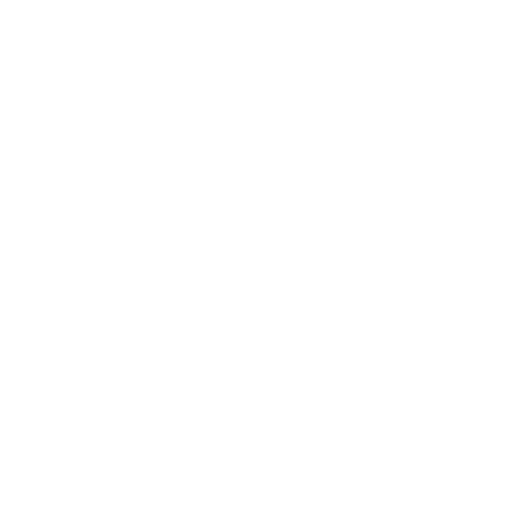
t = 0.00 s
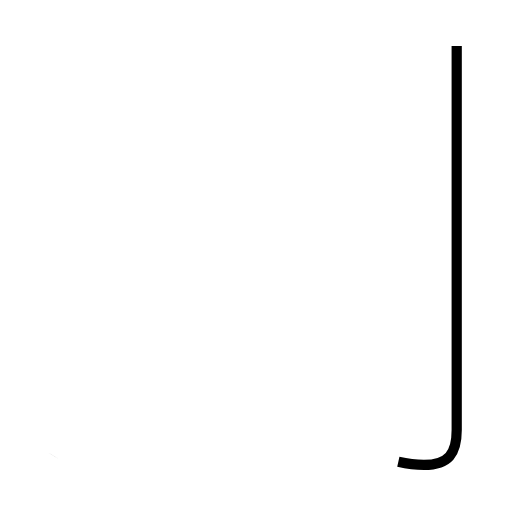
t = 1.36 s
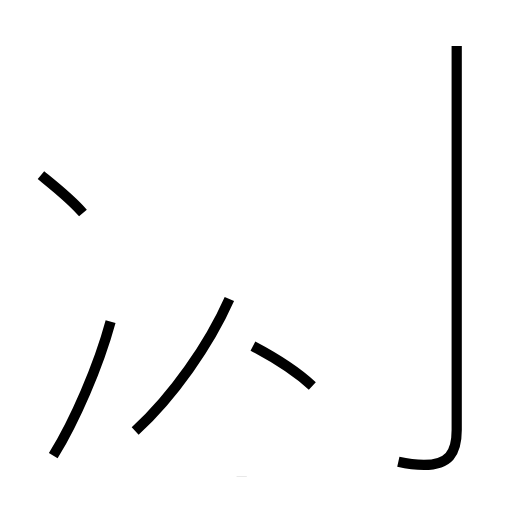
t = 2.65 s
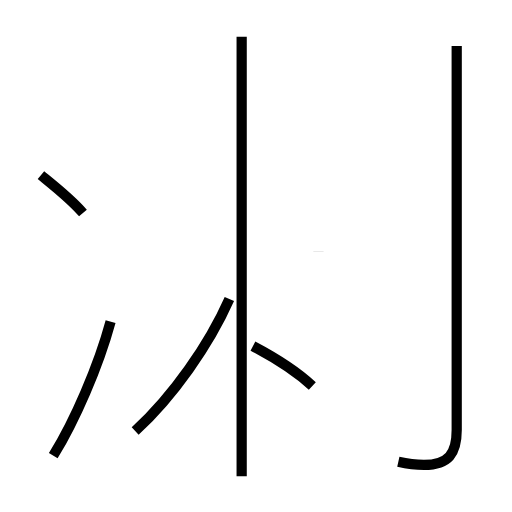
t = 3.93 s
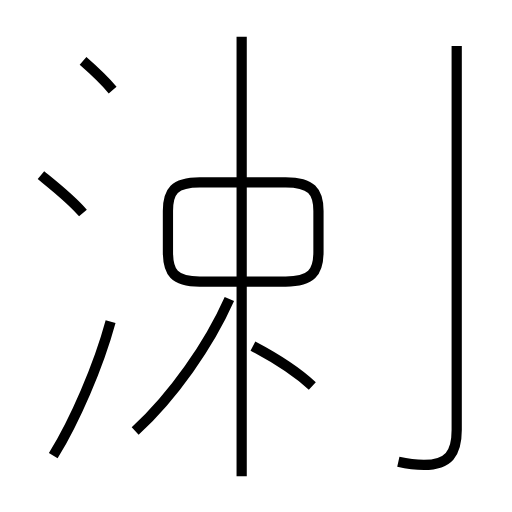
t = 5.40 s
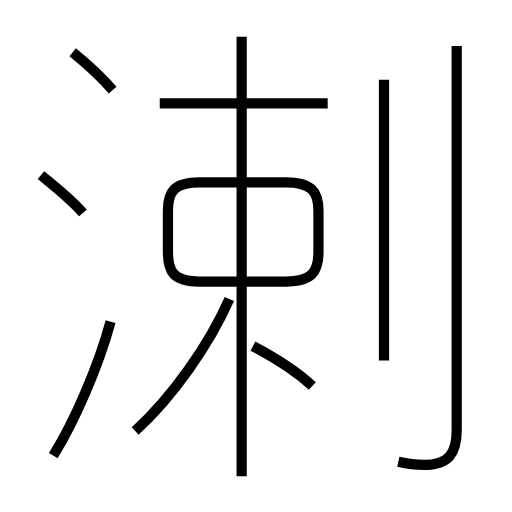
t = 6.75 s

The animated SVG that drew these frames (rendered in a browser with its animation timeline set to each time). Animation: 10 SMIL elements (animate=10); one cycle of 6.75 s.

<?xml version='1.0' encoding='utf-8'?>
<svg viewBox="0.0 -6.0 50.0 50.0" version="1.1" xmlns="http://www.w3.org/2000/svg"><rect x="-1000" y="-1000" width="2000" height="2000" stroke="white" fill="white" /><g style="fill:none;stroke:#000000;stroke-width:1"><path d="M 38.9 1.1 C 39.8 1.3 40.7 1.4 41.4 1.4 C 43.8 1.4 44.6 0.3 44.6 -2.0 L 44.6 -39.5 " transform="translate(0.0 38.0)" stroke-dasharray="45.455615697253336" stroke-dashoffset="45.455615697253336"><animate attributeName="stroke-dashoffset" from="45.455615697253336" to="0" dur="1.3636684709176001s" begin="0s" fill="freeze" /></path><path d="M 5.2 0.5 C 7.3 -2.9 9.6 -8.2 10.8 -12.6 " transform="translate(0.0 38.0)" stroke-dasharray="14.287769544241664" stroke-dashoffset="14.287769544241664"><animate attributeName="stroke-dashoffset" from="14.287769544241664" to="0" dur="0.4286330863272499s" begin="1.3636684709176001s" fill="freeze" /></path><path d="M 13.2 -1.9 C 16.9 -5.3 20.4 -10.3 22.4 -14.8 " transform="translate(0.0 38.0)" stroke-dasharray="15.944025749708715" stroke-dashoffset="15.944025749708715"><animate attributeName="stroke-dashoffset" from="15.944025749708715" to="0" dur="0.4783207724912614s" begin="1.79230155724485s" fill="freeze" /></path><path d="M 8.1 -23.2 C 6.9 -24.6 5.1 -26.0 4.0 -26.9 " transform="translate(0.0 38.0)" stroke-dasharray="5.530145808110436" stroke-dashoffset="5.530145808110436"><animate attributeName="stroke-dashoffset" from="5.530145808110436" to="0" dur="0.16590437424331309s" begin="2.2706223297361112s" fill="freeze" /></path><path d="M 30.5 -6.3 C 29.0 -7.7 26.6 -9.2 24.7 -10.2 " transform="translate(0.0 38.0)" stroke-dasharray="7.006903466593305" stroke-dashoffset="7.006903466593305"><animate attributeName="stroke-dashoffset" from="7.006903466593305" to="0" dur="0.21020710399779913s" begin="2.4365267039794243s" fill="freeze" /></path><path d="M 23.6 2.5 L 23.6 -40.4 " transform="translate(0.0 38.0)" stroke-dasharray="42.9" stroke-dashoffset="42.9"><animate attributeName="stroke-dashoffset" from="42.9" to="0" dur="1.287s" begin="2.6467338079772236s" fill="freeze" /></path><path d="M 31.1 -19.4 L 31.1 -23.4 C 31.1 -25.3 30.4 -26.2 27.9 -26.2 L 19.5 -26.2 C 17.0 -26.2 16.4 -25.3 16.4 -23.4 L 16.4 -19.4 C 16.4 -17.4 17.0 -16.5 19.5 -16.5 L 27.9 -16.5 C 30.4 -16.5 31.1 -17.4 31.1 -19.4 Z " transform="translate(0.0 38.0)" stroke-dasharray="44.72219584902855" stroke-dashoffset="44.72219584902855"><animate attributeName="stroke-dashoffset" from="44.72219584902855" to="0" dur="1.3416658754708566s" begin="3.9337338079772235s" fill="freeze" /></path><path d="M 11.0 -35.2 C 9.9 -36.5 8.2 -38.0 7.1 -38.9 " transform="translate(0.0 38.0)" stroke-dasharray="5.38227797038058" stroke-dashoffset="5.38227797038058"><animate attributeName="stroke-dashoffset" from="5.38227797038058" to="0" dur="0.1614683391114174s" begin="5.2753996834480805s" fill="freeze" /></path><path d="M 32.0 -33.9 L 15.6 -33.9 " transform="translate(0.0 38.0)" stroke-dasharray="16.4" stroke-dashoffset="16.4"><animate attributeName="stroke-dashoffset" from="16.4" to="0" dur="0.49199999999999994s" begin="5.436868022559498s" fill="freeze" /></path><path d="M 37.5 -8.8 L 37.5 -36.2" transform="translate(0.0 38.0)" stroke-dasharray="27.400000000000002" stroke-dashoffset="27.400000000000002"><animate attributeName="stroke-dashoffset" from="27.400000000000002" to="0" dur="0.8220000000000001s" begin="5.928868022559498s" fill="freeze" /></path></g></svg>
